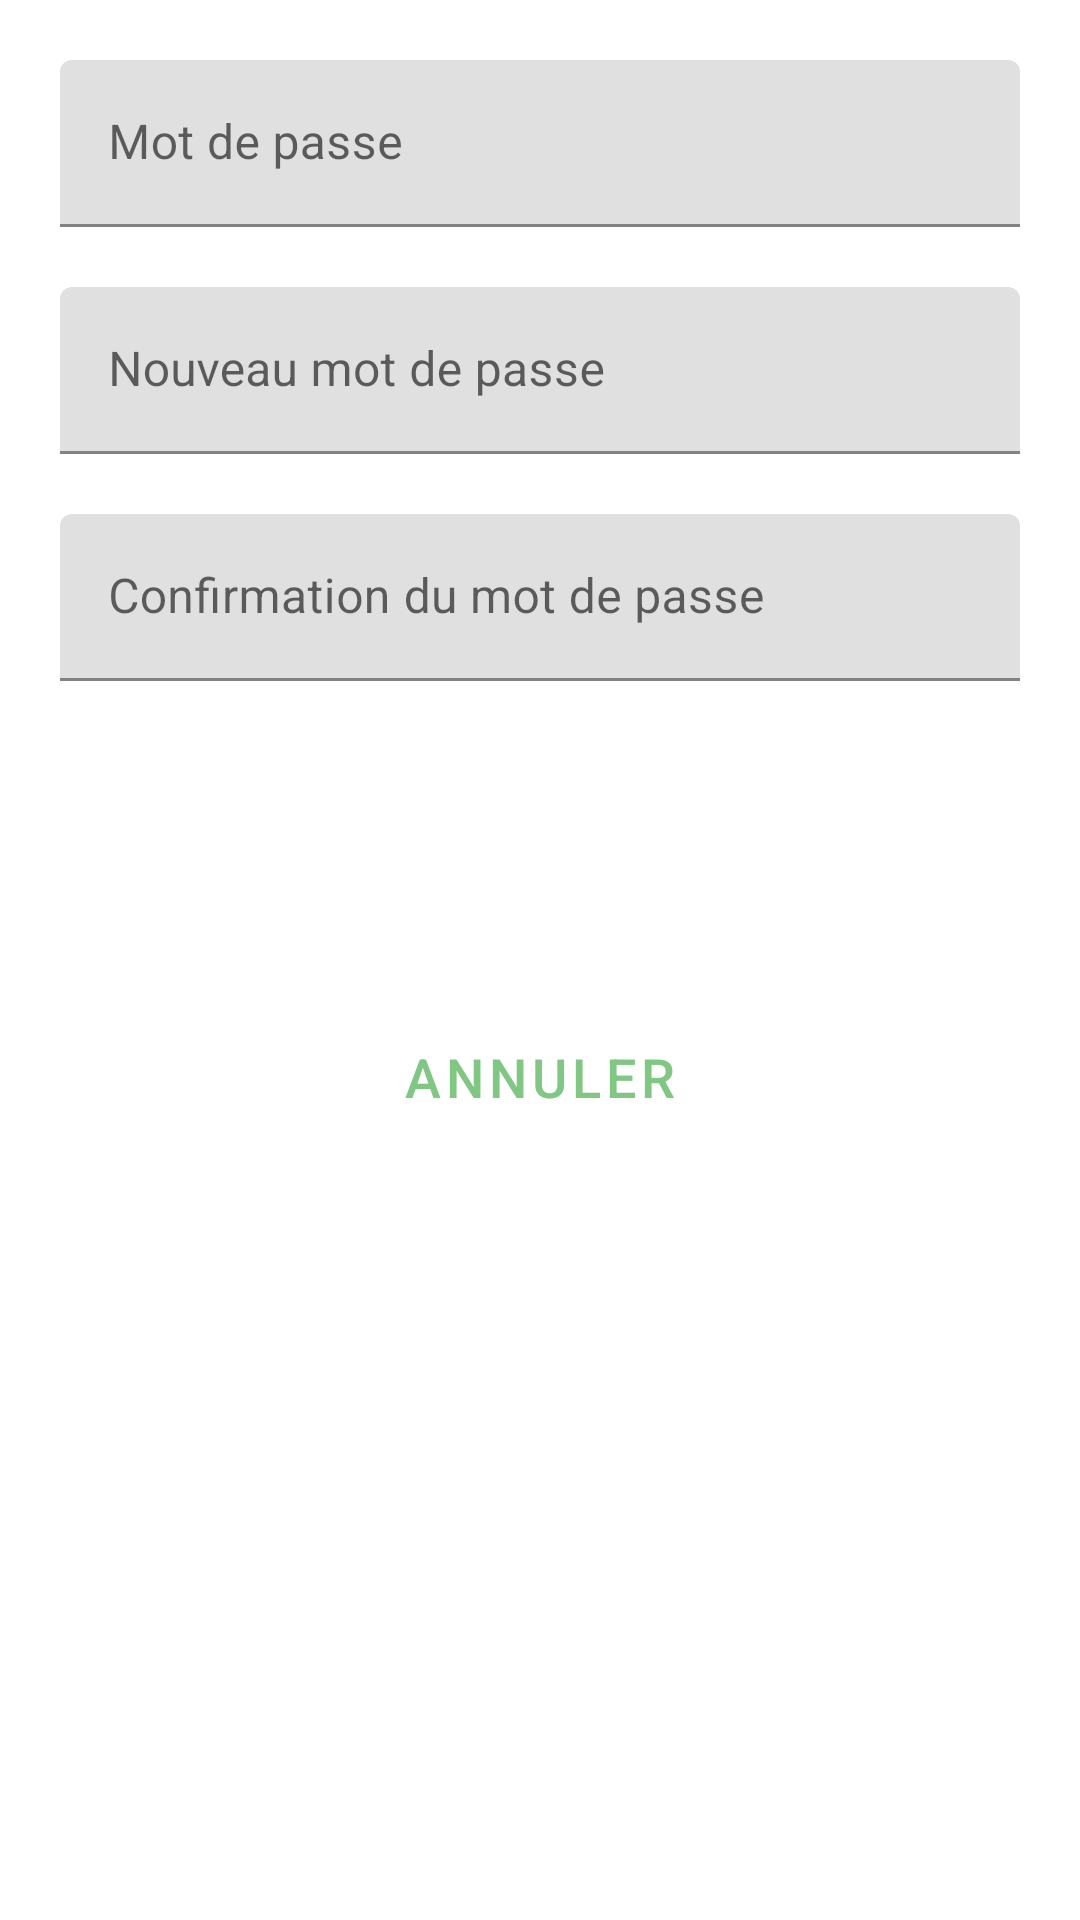

Write the Android layout XML for this screen, with the resource values it uses.
<!-- AndroidManifest.xml: application theme AppTheme -->
<!-- res/layout/fragment_modify_password.xml -->
<?xml version="1.0" encoding="utf-8"?>
<androidx.constraintlayout.widget.ConstraintLayout xmlns:android="http://schemas.android.com/apk/res/android"
    xmlns:tools="http://schemas.android.com/tools"
    android:layout_width="match_parent"
    android:layout_height="match_parent"
    xmlns:app="http://schemas.android.com/apk/res-auto"
    tools:context=".views.auth.ModifyPasswordFragment">

    <com.google.android.material.textfield.TextInputLayout
        android:id="@+id/modify_password_password"
        style="@style/KoudouTextLayout"
        android:layout_width="match_parent"
        android:layout_height="wrap_content"
        android:hint="@string/login_password"
        app:layout_constraintTop_toTopOf="parent">

        <com.google.android.material.textfield.TextInputEditText
            android:id="@+id/modify_password_password_text"
            android:inputType="textPassword"
            android:layout_width="match_parent"
            android:layout_height="wrap_content" />
    </com.google.android.material.textfield.TextInputLayout>

    <com.google.android.material.textfield.TextInputLayout
        android:id="@+id/modify_password_new_password"
        style="@style/KoudouTextLayout"
        android:layout_width="match_parent"
        android:layout_height="wrap_content"
        android:hint="@string/password_change_new_password"
        app:layout_constraintTop_toBottomOf="@id/modify_password_password"
        tools:layout_editor_absoluteX="20dp">

        <com.google.android.material.textfield.TextInputEditText
            android:id="@+id/modify_password_new_password_text"
            android:inputType="textPassword"
            android:layout_width="match_parent"
            android:layout_height="wrap_content" />
    </com.google.android.material.textfield.TextInputLayout>
    <com.google.android.material.textfield.TextInputLayout
        android:id="@+id/modify_password_confirm_password"
        style="@style/KoudouTextLayout"
        android:layout_width="match_parent"
        android:layout_height="wrap_content"
        android:hint="@string/login_confirm_password"
        app:layout_constraintTop_toBottomOf="@id/modify_password_new_password">

        <com.google.android.material.textfield.TextInputEditText
            android:id="@+id/modify_password_confirm_password_text"
            android:inputType="textPassword"
            android:layout_width="match_parent"
            android:layout_height="wrap_content" />
    </com.google.android.material.textfield.TextInputLayout>

    <Button
        android:id="@+id/modify_password_confirm"
        style="@style/KoudouButton"
        android:layout_width="wrap_content"
        android:layout_height="wrap_content"
        android:text="@string/validate"
        app:layout_constraintEnd_toEndOf="parent"
        app:layout_constraintStart_toStartOf="parent"
        app:layout_constraintTop_toBottomOf="@id/modify_password_confirm_password" />
    <Button
        android:id="@+id/modify_password_cancel"
        style="@style/KoudouButtonOutline"
        android:layout_width="wrap_content"
        android:layout_height="wrap_content"
        android:text="@string/cancel"
        app:layout_constraintEnd_toEndOf="parent"
        app:layout_constraintStart_toStartOf="parent"
        app:layout_constraintTop_toBottomOf="@id/modify_password_confirm" />
</androidx.constraintlayout.widget.ConstraintLayout>
<!-- resources referenced by this layout -->
<resources>
  <string name="cancel">Annuler</string>
  <string name="login_confirm_password">Confirmation du mot de passe</string>
  <string name="login_password">Mot de passe</string>
  <string name="password_change_new_password">Nouveau mot de passe</string>
  <string name="validate">Valider</string>
  <style name="KoudouButton" parent="Widget.MaterialComponents.Button">
          <item name="android:layout_margin">30dp</item>
          <item name="android:textSize">18sp</item>
      </style>
  <style name="KoudouButtonOutline" parent="Widget.MaterialComponents.Button.OutlinedButton">
          <item name="android:layout_margin">30dp</item>
          <item name="android:textSize">18sp</item>
      </style>
  <style name="KoudouTextLayout" parent="Widget.MaterialComponents.TextInputLayout.FilledBox">
          <item name="android:layout_margin">20dp</item>
      </style>
  <style name="AppTheme" parent="Theme.MaterialComponents.Light.NoActionBar">
          
          <item name="colorPrimary">@color/colorPrimary</item>
          <item name="colorPrimaryDark">@color/colorPrimaryDark</item>
          <item name="colorAccent">@color/colorAccent</item>
      </style>
  <color name="colorPrimary">#81C784</color>
  <color name="colorPrimaryDark">#3E453E</color>
  <color name="colorAccent">#81C784</color>
</resources>
